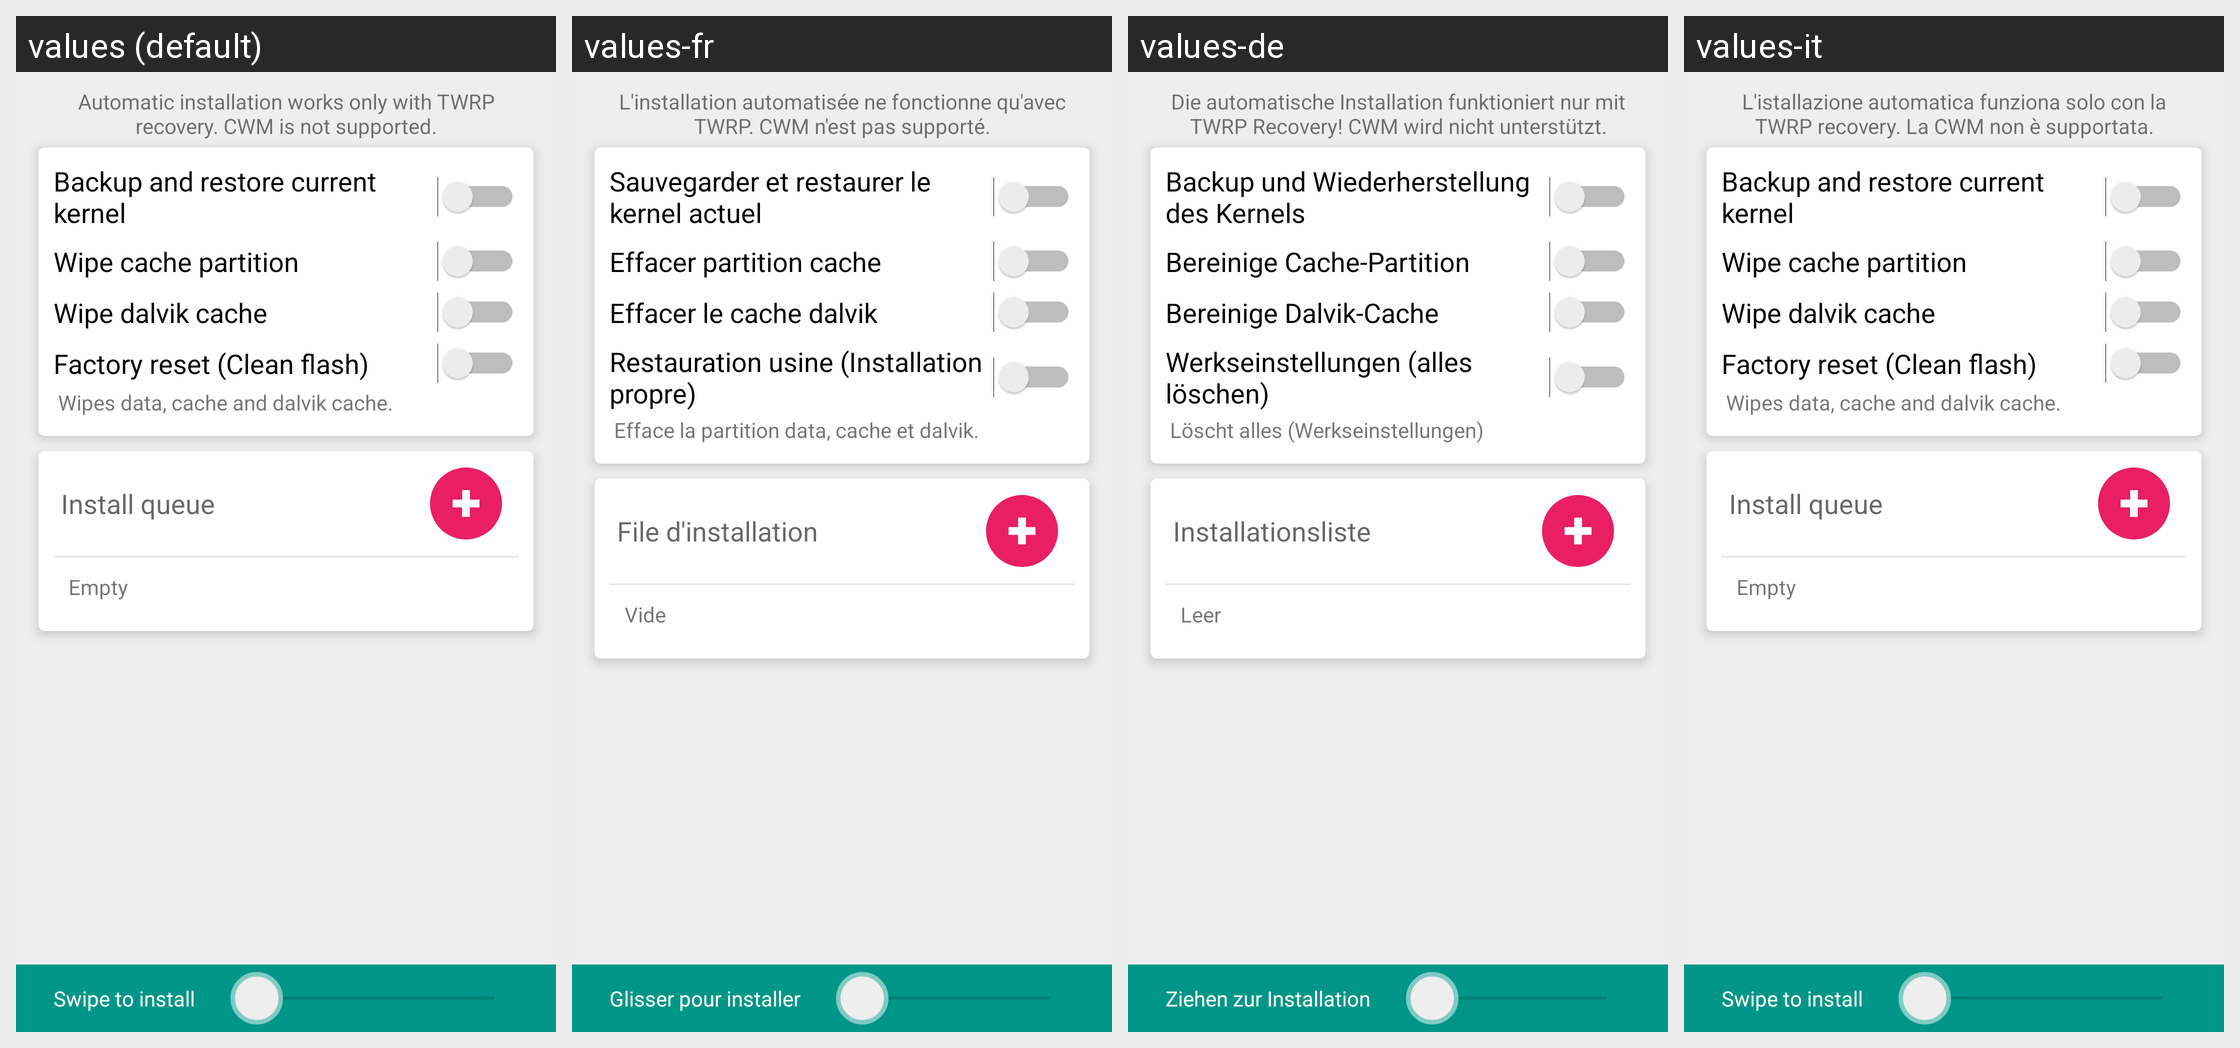

Strings drawn on this Android screen and how each of the app's shown locales translates them:
Android screen res/layout/install.xml rendered under 4 locales, left to right: values (default), values-fr, values-de, values-it. Device: Nexus 5 (rendered at 1080×1920; each locale shown at half size, 540×960, under a caption strip naming it); theme AppTheme.
Strings drawn on this screen, with the default value and each locale's value (text and hints the layout hard-codes, and strings that could not be matched under every locale, appear in the picture but are not listed):

msg_twrp
  values: Automatic installation works only with TWRP recovery. CWM is not supported.
  values-fr: L'installation automatisée ne fonctionne qu'avec TWRP. CWM n'est pas supporté.
  values-de: Die automatische Installation funktioniert nur mit TWRP Recovery! CWM wird nicht unterstützt.
  values-it: L'istallazione automatica funziona solo con la TWRP recovery. La CWM non è supportata.

switch_bnrKernel
  values: Backup and restore current kernel
  values-fr: Sauvegarder et restaurer le kernel actuel
  values-de: Backup und Wiederherstellung des Kernels
  values-it: Backup and restore current kernel

switch_wipeCache
  values: Wipe cache partition
  values-fr: Effacer partition cache
  values-de: Bereinige Cache-Partition
  values-it: Wipe cache partition

switch_wipeDalvik
  values: Wipe dalvik cache
  values-fr: Effacer le cache dalvik
  values-de: Bereinige Dalvik-Cache
  values-it: Wipe dalvik cache

switch_factoryReset
  values: Factory reset (Clean flash)
  values-fr: Restauration usine (Installation propre)
  values-de: Werkseinstellungen (alles löschen)
  values-it: Factory reset (Clean flash)

switch_factoryReset_summary
  values: Wipes data, cache and dalvik cache.
  values-fr: Efface la partition data, cache et dalvik.
  values-de: Löscht alles (Werkseinstellungen)
  values-it: Wipes data, cache and dalvik cache.

title_installQueue
  values: Install queue
  values-fr: File d'installation
  values-de: Installationsliste
  values-it: Install queue

empty
  values: Empty
  values-fr: Vide
  values-de: Leer
  values-it: Empty

hint_swipeToInstall
  values: Swipe to install
  values-fr: Glisser pour installer
  values-de: Ziehen zur Installation
  values-it: Swipe to install
